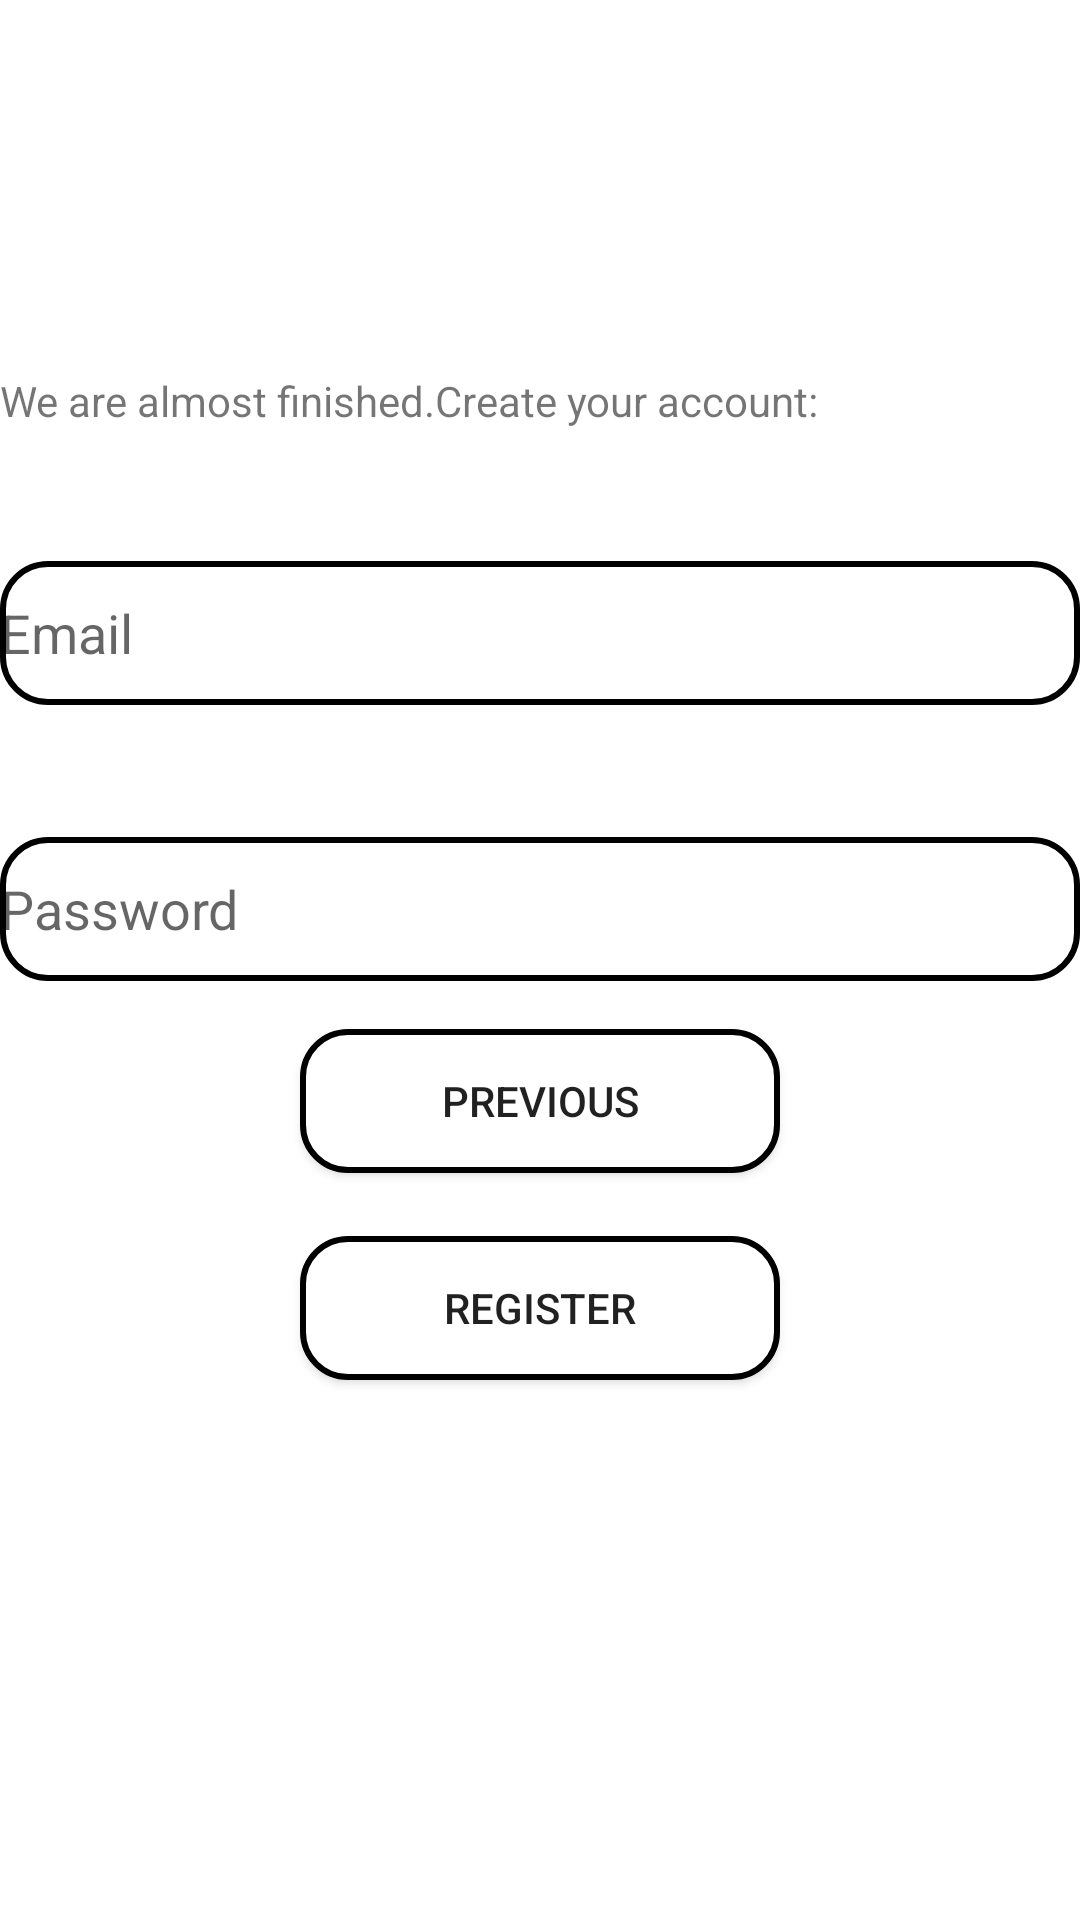

Layout XML and referenced resources for this Android screen:
<!-- AndroidManifest.xml: application theme Theme.MyFitnessTrack -->
<!-- res/layout/fragment_register_user.xml -->
<?xml version="1.0" encoding="utf-8"?>
<LinearLayout xmlns:android="http://schemas.android.com/apk/res/android"
    xmlns:tools="http://schemas.android.com/tools"
    xmlns:app="http://schemas.android.com/apk/res-auto"
    android:layout_width="match_parent"
    android:layout_height="match_parent"
    android:orientation="vertical"
    android:layout_marginTop="30dp"
    android:layout_marginStart="10dp"
    android:layout_marginEnd="10dp"
    android:layout_marginBottom="10dp">

    <TextView
        android:layout_width="match_parent"
        android:layout_height="wrap_content"
        android:text="@string/last_register_step"
        android:layout_marginTop="124dp"/>

    <EditText
        android:id="@+id/etEmail"
        android:background="@drawable/rounded_edit_text"
        android:layout_width="match_parent"
        android:layout_height="wrap_content"
        android:layout_marginTop="44dp"
        android:autofillHints="@string/prompt_email"
        android:hint="@string/prompt_email"
        android:inputType="textEmailAddress"
        android:minHeight="48dp"
        android:selectAllOnFocus="true"/>

    <EditText
        android:id="@+id/etPassword"
        android:background="@drawable/rounded_edit_text"
        android:layout_width="match_parent"
        android:layout_height="wrap_content"
        android:layout_marginTop="44dp"
        android:height="48dp"
        android:autofillHints="@string/prompt_password"
        android:hint="@string/prompt_password"
        android:imeActionLabel="@string/action_sign_in_short"
        android:imeOptions="actionDone"
        android:inputType="textPassword"
        android:minHeight="48dp"
        android:selectAllOnFocus="true" />

    <Button
        android:id="@+id/buttonPrevious"
        android:layout_width="wrap_content"
        android:layout_height="wrap_content"
        android:layout_gravity="center"
        android:layout_marginTop="16dp"
        android:layout_marginBottom="5dp"
        android:background="@drawable/rounded_edit_text"
        android:minWidth="160dp"
        android:minHeight="48dp"
        android:text="@string/previous"></Button>

    <Button
        android:id="@+id/buttonNext"
        android:layout_width="wrap_content"
        android:layout_height="wrap_content"
        android:layout_gravity="center"
        android:layout_marginTop="16dp"
        android:layout_marginBottom="64dp"
        android:background="@drawable/rounded_edit_text"
        android:minWidth="160dp"
        android:minHeight="48dp"
        android:text="@string/action_register"></Button>
</LinearLayout>
<!-- resources referenced by this layout -->
<resources>
  <!-- drawable rounded_edit_text (drawable) -->
  <?xml version="1.0" encoding="utf-8"?>
  <shape xmlns:android="http://schemas.android.com/apk/res/android"
      android:shape="rectangle" android:padding="10dp">
  
      <solid android:color="#FFFFFF"/>
      <stroke android:width="2dp" android:color="#000000" />
      <corners
          android:bottomRightRadius="15dp"
          android:bottomLeftRadius="15dp"
          android:topLeftRadius="15dp"
          android:topRightRadius="15dp" />
  </shape>
  <string name="action_register">Register</string>
  <string name="action_sign_in_short">Sign in</string>
  <string name="last_register_step">We are almost finished.Create your account:</string>
  <string name="previous">Previous</string>
  <string name="prompt_email">Email</string>
  <string name="prompt_password">Password</string>
  <style name="Theme.MyFitnessTrack" parent="Theme.MaterialComponents.DayNight.NoActionBar">
          
          <item name="colorPrimary">@color/light_blue</item>
          <item name="colorPrimaryVariant">@color/orange</item>
          <item name="colorOnPrimary">@color/black</item>
          
          <item name="colorSecondary">@color/light_blue</item>
          <item name="colorSecondaryVariant">@color/orange</item>
          <item name="colorOnSecondary">@color/black</item>
          
          <item name="android:statusBarColor">?attr/colorPrimaryVariant</item>
          
      </style>
  <color name="light_blue">#7FAAB8</color>
  <color name="orange">#E78F31</color>
  <color name="black">#082027</color>
</resources>
